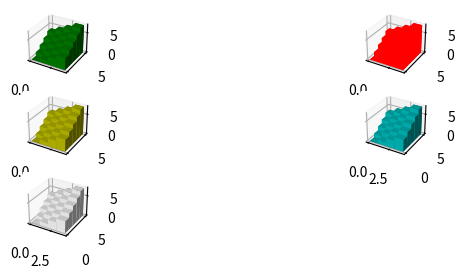

Write Python code to recreate this figure.
import numpy as np 
import matplotlib.pyplot as plt 
from mpl_toolkits.mplot3d import  Axes3D

fig = plt.figure(figsize=(8, 3))
kolor = ['b', 'g', 'r', 'c', 'm', 'y', 'k', 'w']
shad=[True, False]
for a in range(5):
    c = kolor[np.random.randint(0, len(kolor))]
    s = shad[np.random.randint(0,len(shad))]
    ax = fig.add_subplot(3, 2, a+1, projection = '3d')
    _x = np.arange(4)
    _y = np.arange(5)
    _xx, _yy = np.meshgrid(_x, _y)
    x, y = _xx.ravel(), _yy.ravel()
    top = x + y
    bottom = np.zeros_like(top)
    width = depth = 1
    ax.bar3d(x, y, bottom, width, depth, top, color =c, shade = s)
plt.show()